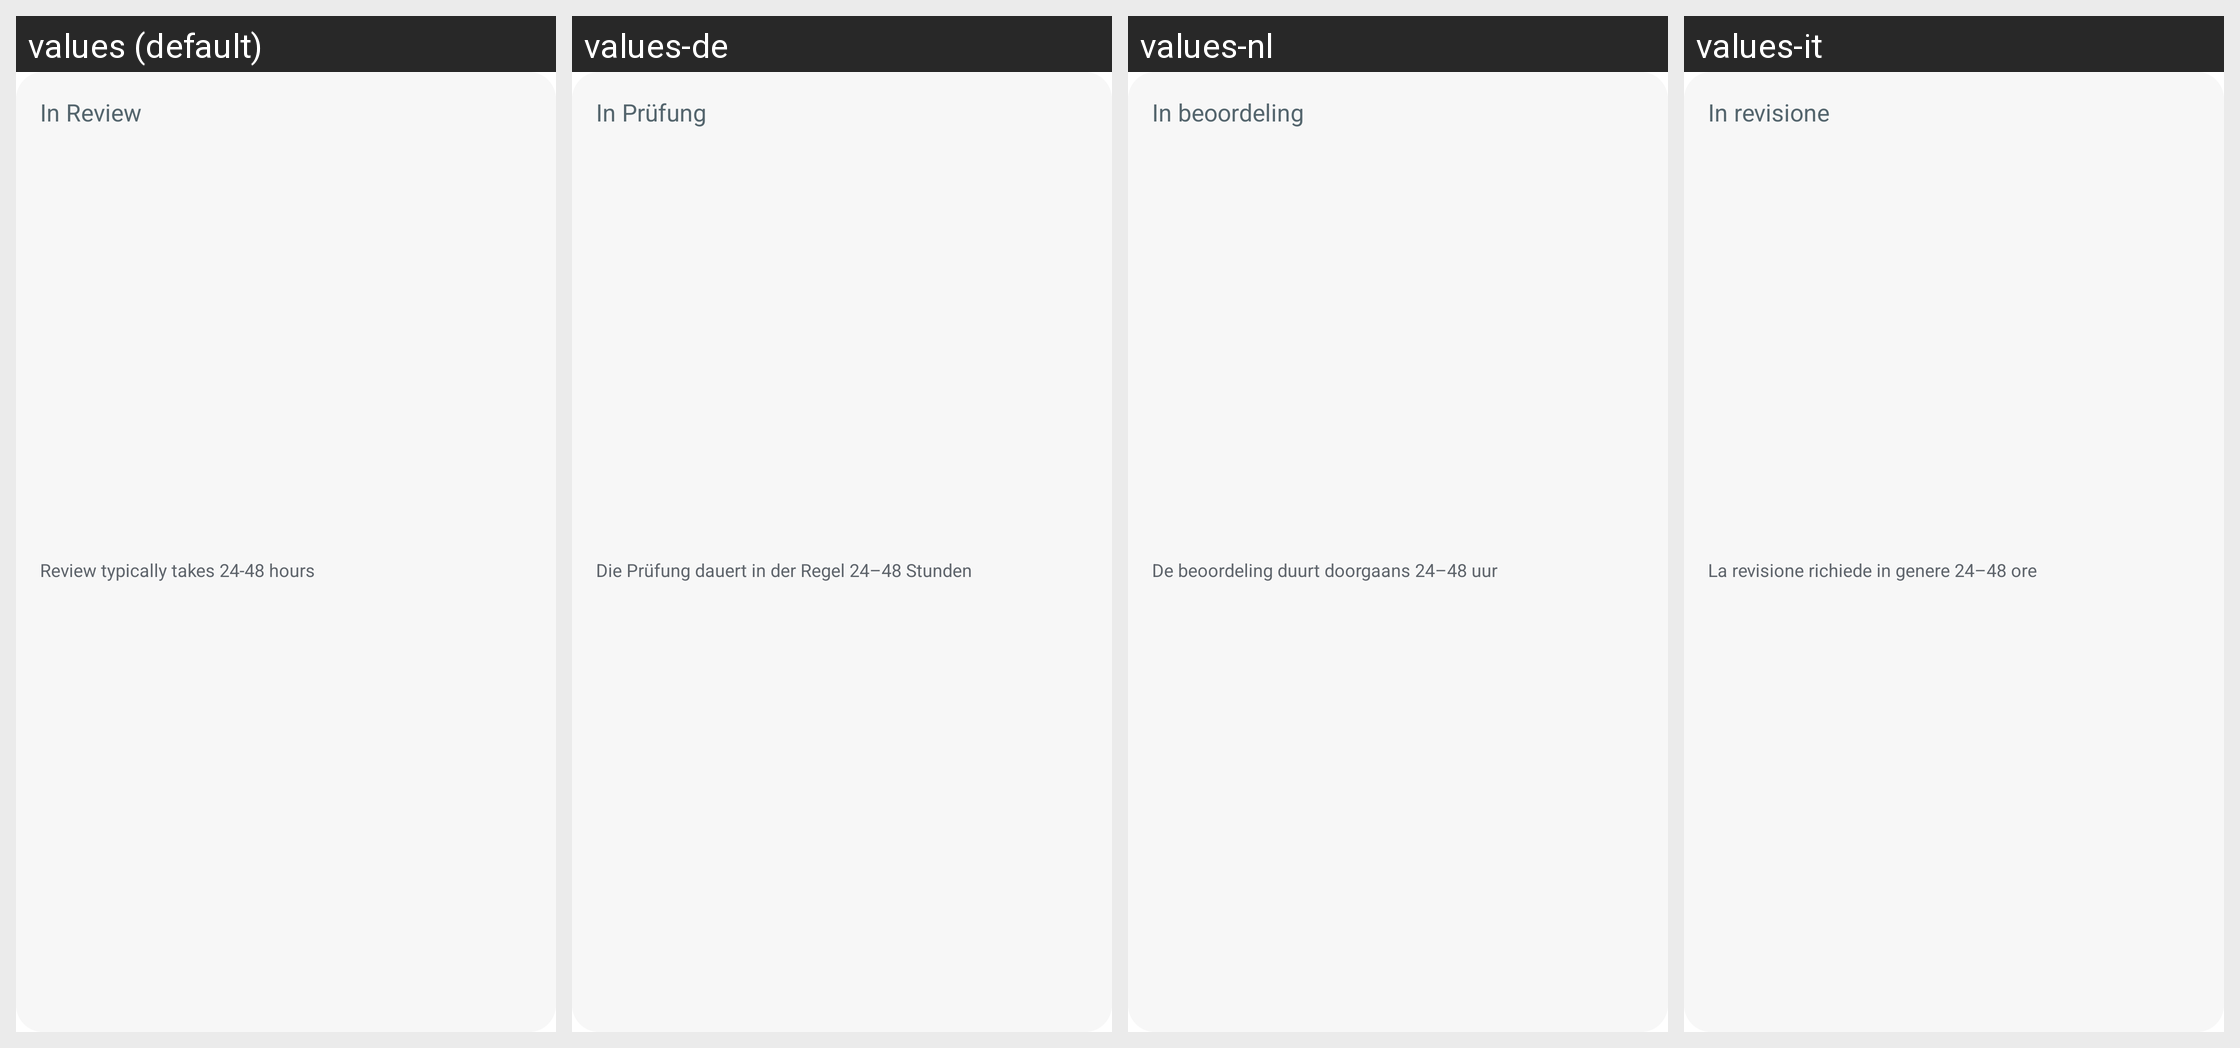

The same Android screen rendered under several of its app's locales, left to right. List the strings drawn on it with the default value and each locale's translation.
Android screen res/layout/layout_warranty_status.xml rendered under 4 locales, left to right: values (default), values-de, values-nl, values-it. Device: Nexus 5 (rendered at 1080×1920; each locale shown at half size, 540×960, under a caption strip naming it); theme Theme.NoiseAudio.
Other locales in the repository, not shown: values-af, values-am, values-ar, values-as, values-be, values-bn, values-bs, values-ca, values-da, values-el, values-en-rGB, values-en-rXC, values-es, values-et, values-fi, values-fr, values-fr-rCA, values-gl, values-he, values-hi, values-hr, values-hu, values-iw, values-ja, values-ka, values-kk, values-km, values-kn, values-ko, values-kr, values-ky, values-mk, values-nb, values-ne, values-or, values-pa, values-pt, values-pt-rBR, values-ro, values-ru, values-sq, values-sr, values-sv, values-ta, values-th, values-tl, values-tr, values-uk, values-vi, values-zh, values-zh-rCN, values-zh-rHK, values-zh-rTW.
Strings drawn on this screen, with the default value and each locale's value (text and hints the layout hard-codes, and strings that could not be matched under every locale, appear in the picture but are not listed):

text_in_review
  values: In Review
  values-de: In Prüfung
  values-nl: In beoordeling
  values-it: In revisione

text_review_typically_takes_24_48_hours
  values: Review typically takes 24-48 hours
  values-de: Die Prüfung dauert in der Regel 24–48 Stunden
  values-nl: De beoordeling duurt doorgaans 24–48 uur
  values-it: La revisione richiede in genere 24–48 ore
